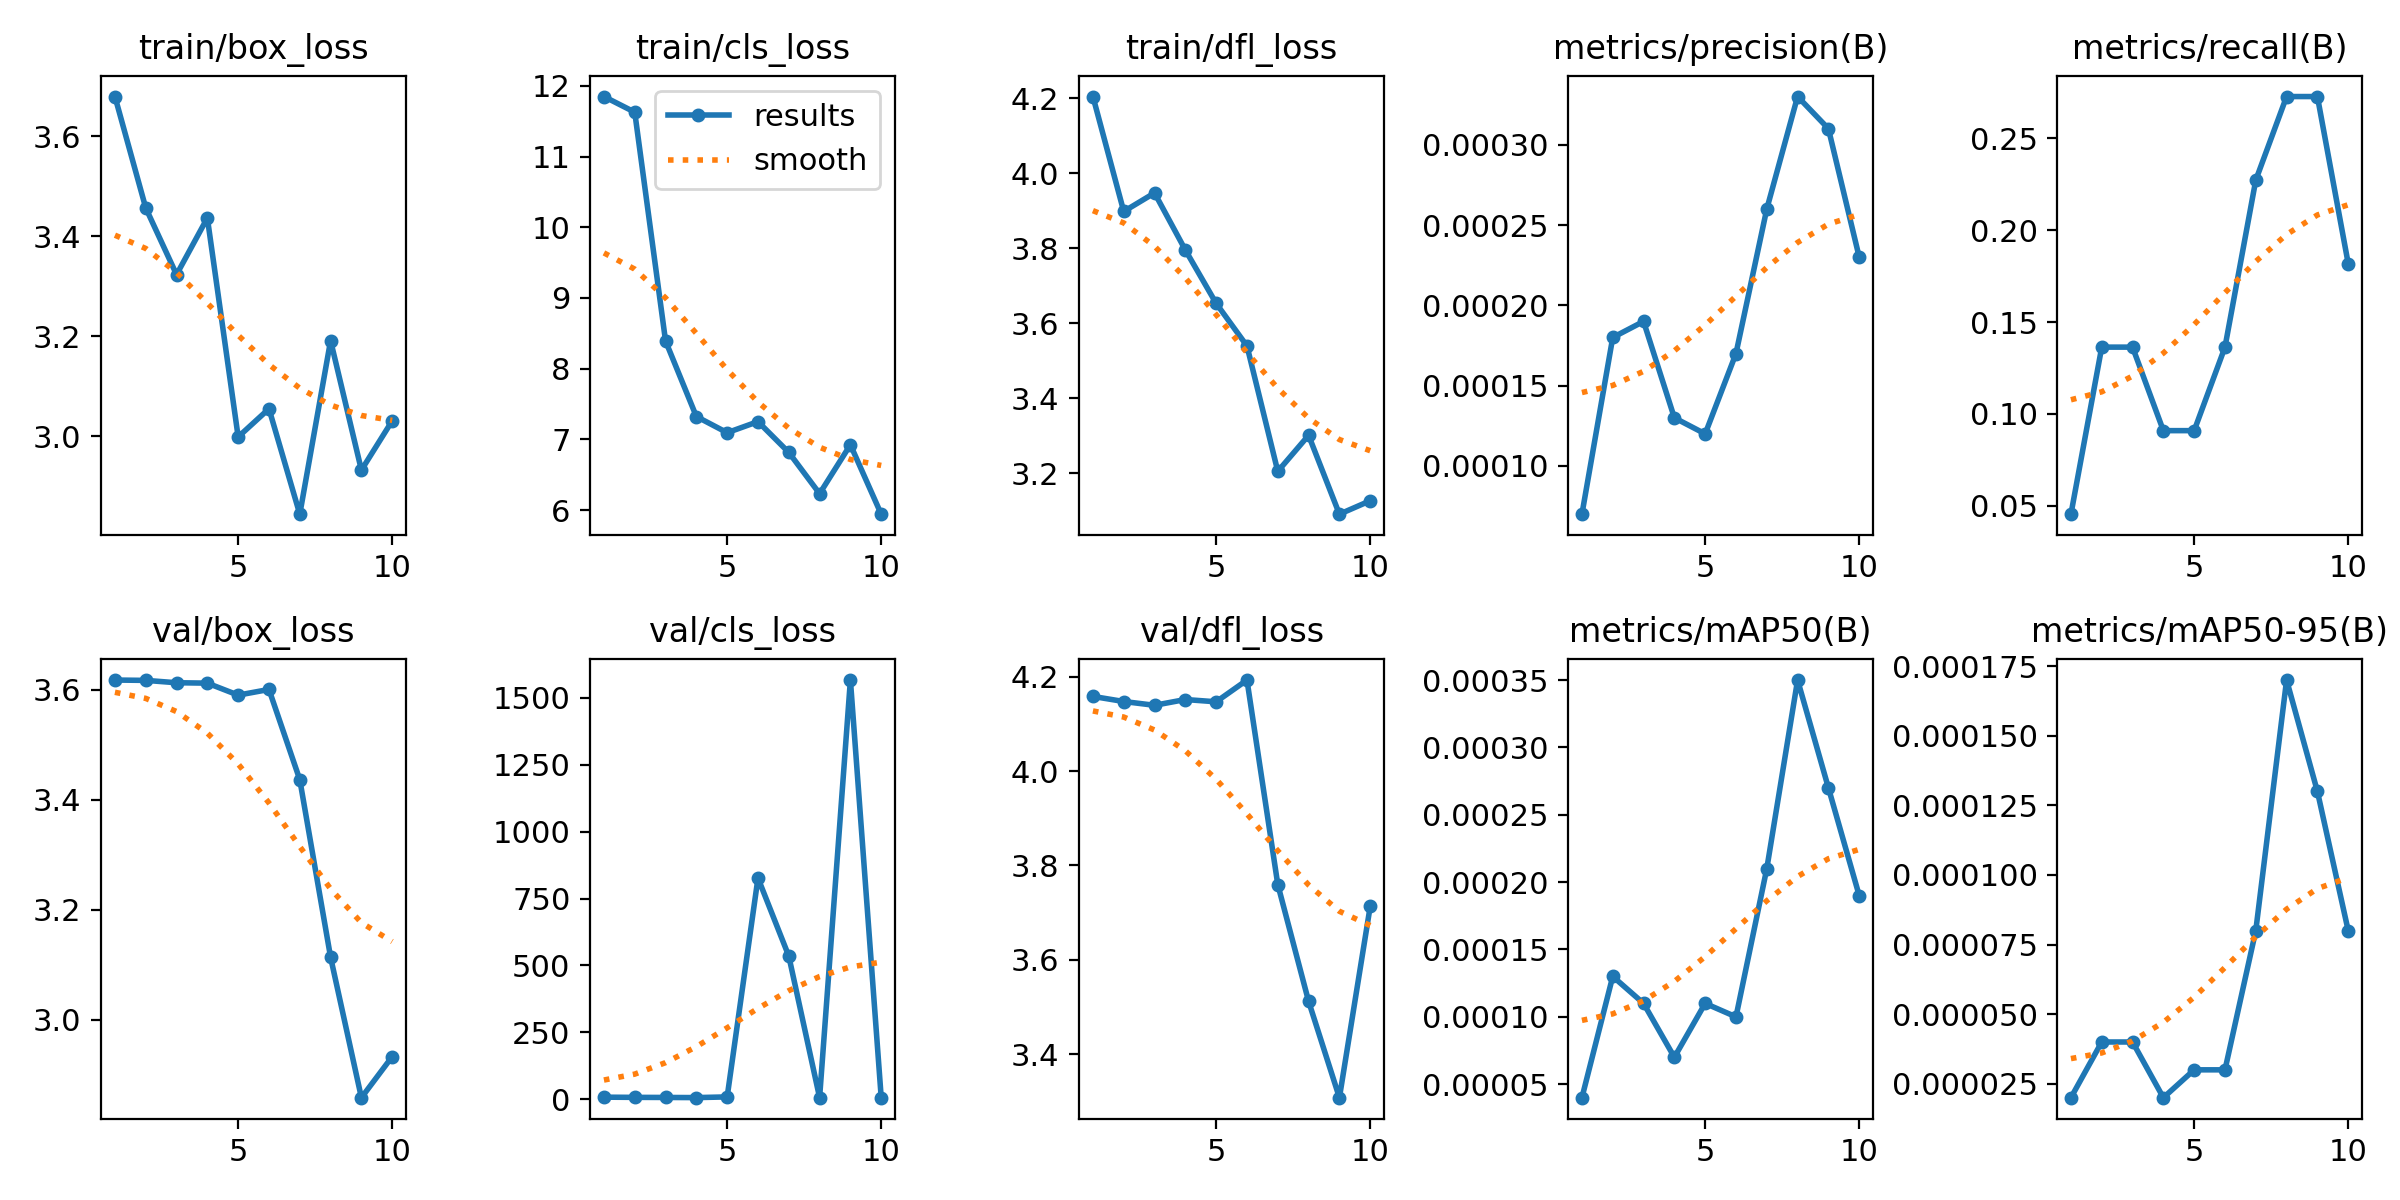

Data behind this chart, as committed beside it:
epoch, train/box_loss, train/cls_loss, train/dfl_loss, metrics/precision(B), metrics/recall(B), metrics/mAP50(B), metrics/mAP50-95(B), val/box_loss, val/cls_loss, val/dfl_loss, lr/pg0, lr/pg1, lr/pg2
1, 3.679, 11.85, 4.205, 7e-05, 0.04545, 4e-05, 2e-05, 3.618, 7.231, 4.158, 0.00038, 0.00038, 0.00038
2, 3.456, 11.63, 3.898, 0.00018, 0.1364, 0.00013, 4e-05, 3.617, 6.512, 4.147, 0.0007028, 0.0007028, 0.0007028
3, 3.323, 8.391, 3.948, 0.00019, 0.1364, 0.00011, 4e-05, 3.613, 6.184, 4.139, 0.0009464, 0.0009464, 0.0009464
4, 3.436, 7.323, 3.796, 0.00013, 0.09091, 7e-05, 2e-05, 3.612, 5.626, 4.152, 0.001111, 0.001111, 0.001111
5, 2.999, 7.095, 3.653, 0.00012, 0.09091, 0.00011, 3e-05, 3.59, 8.204, 4.147, 0.001196, 0.001196, 0.001196
6, 3.055, 7.251, 3.54, 0.00017, 0.1364, 0.0001, 3e-05, 3.601, 826.6, 4.193, 0.00101, 0.00101, 0.00101
7, 2.844, 6.816, 3.205, 0.00026, 0.2273, 0.00021, 8e-05, 3.437, 534.8, 3.76, 0.00101, 0.00101, 0.00101
8, 3.191, 6.233, 3.301, 0.00033, 0.2727, 0.00035, 0.00017, 3.114, 5.749, 3.512, 0.000812, 0.000812, 0.000812
9, 2.932, 6.924, 3.091, 0.00031, 0.2727, 0.00027, 0.00013, 2.859, 1567, 3.308, 0.000614, 0.000614, 0.000614
10, 3.031, 5.942, 3.127, 0.00023, 0.1818, 0.00019, 8e-05, 2.933, 5.349, 3.713, 0.000416, 0.000416, 0.000416
